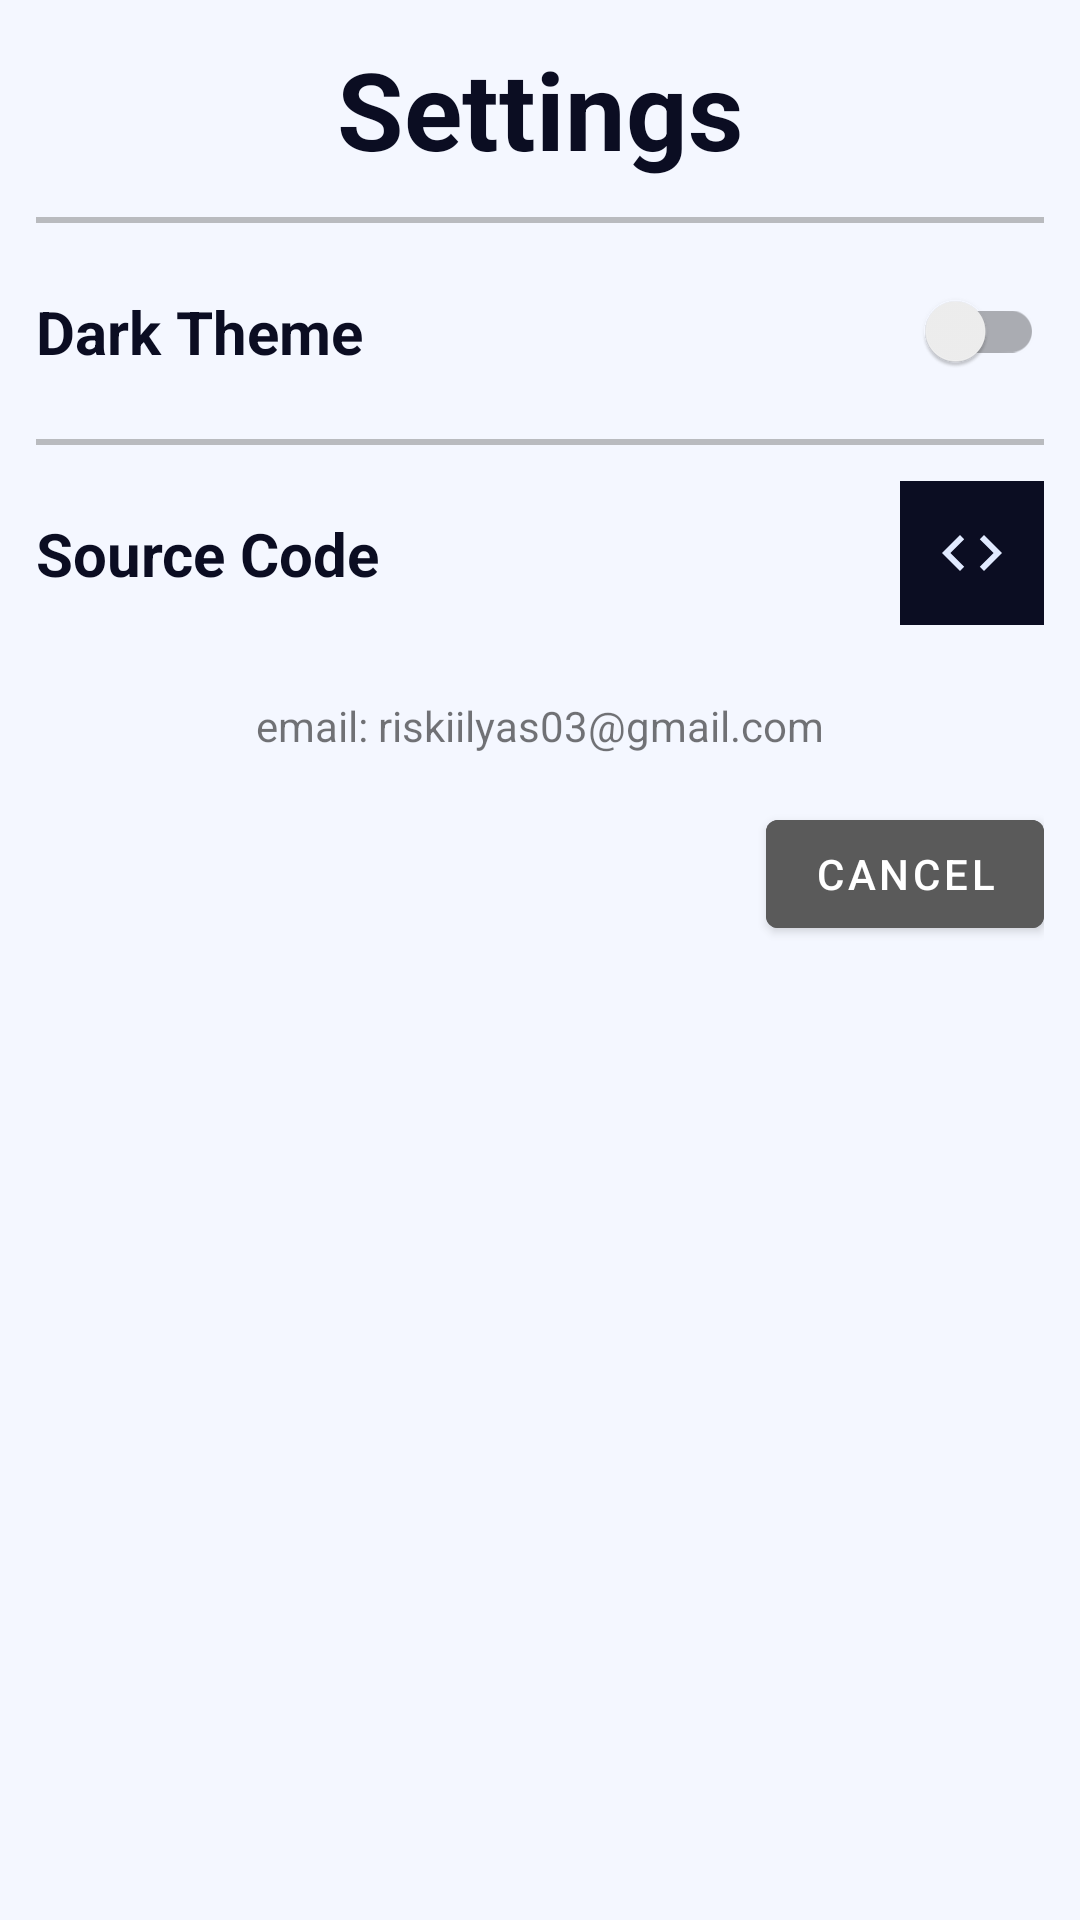

Produce the Android XML layout that renders to this screen, including the resource entries it uses.
<!-- AndroidManifest.xml: application theme Theme.GirhubUserSUB2 -->
<!-- res/layout/settings_layout.xml -->
<?xml version="1.0" encoding="utf-8"?>
<androidx.constraintlayout.widget.ConstraintLayout xmlns:android="http://schemas.android.com/apk/res/android"
    xmlns:app="http://schemas.android.com/apk/res-auto"
    android:layout_width="match_parent"
    android:layout_height="match_parent"
    android:background="@color/background_col"
    android:padding="12dp">

    <TextView
        android:id="@+id/textView"
        android:layout_width="wrap_content"
        android:layout_height="wrap_content"
        android:text="@string/settings"
        android:textColor="@color/text_col"
        android:textSize="36sp"
        android:textStyle="bold"
        app:layout_constraintEnd_toEndOf="parent"
        app:layout_constraintHorizontal_bias="0.5"
        app:layout_constraintStart_toStartOf="parent"
        app:layout_constraintTop_toTopOf="parent" />

    <View
        android:id="@+id/view"
        android:layout_width="match_parent"
        android:layout_height="2dp"
        android:layout_marginTop="12dp"
        android:background="@color/line_col"
        app:layout_constraintEnd_toEndOf="parent"
        app:layout_constraintHorizontal_bias="0.5"
        app:layout_constraintStart_toStartOf="parent"
        app:layout_constraintTop_toBottomOf="@+id/textView" />

    <TextView
        android:id="@+id/textView2"
        android:layout_width="wrap_content"
        android:layout_height="wrap_content"
        android:text="@string/dark_theme"
        android:textColor="@color/text_col"
        android:textSize="20sp"
        android:textStyle="bold"
        app:layout_constraintBottom_toBottomOf="@+id/switchCompat"
        app:layout_constraintStart_toStartOf="parent"
        app:layout_constraintTop_toTopOf="@+id/switchCompat" />

    <androidx.appcompat.widget.SwitchCompat
        android:id="@+id/switchCompat"
        android:layout_width="wrap_content"
        android:layout_height="wrap_content"
        android:layout_marginTop="12dp"
        app:layout_constraintEnd_toEndOf="parent"
        app:layout_constraintTop_toBottomOf="@+id/view" />

    <View
        android:id="@+id/view2"
        android:layout_width="match_parent"
        android:layout_height="2dp"
        android:layout_marginTop="12dp"
        android:background="@color/line_col"
        app:layout_constraintEnd_toEndOf="parent"
        app:layout_constraintHorizontal_bias="0.5"
        app:layout_constraintStart_toStartOf="parent"
        app:layout_constraintTop_toBottomOf="@+id/switchCompat"
        app:layout_goneMarginTop="12dp" />

    <TextView
        android:id="@+id/textView3"
        android:layout_width="wrap_content"
        android:layout_height="wrap_content"
        android:text="@string/source_code"
        android:textColor="@color/text_col"
        android:textSize="20sp"
        android:textStyle="bold"
        app:layout_constraintBottom_toBottomOf="@+id/btnSourceCode"
        app:layout_constraintStart_toStartOf="parent"
        app:layout_constraintTop_toTopOf="@+id/btnSourceCode" />

    <ImageButton
        android:id="@+id/btnSourceCode"
        android:layout_width="48dp"
        android:layout_height="48dp"
        android:layout_marginTop="12dp"
        android:background="@color/appbar"
        android:contentDescription="@string/source_code"
        android:src="@drawable/ic_baseline_code_24"
        app:layout_constraintEnd_toEndOf="parent"
        app:layout_constraintTop_toBottomOf="@+id/view2" />

    <TextView
        android:id="@+id/textView4"
        android:layout_width="wrap_content"
        android:layout_height="wrap_content"
        android:text="@string/email_riskiilyas03_gmail_com"
        app:layout_constraintEnd_toEndOf="parent"
        android:layout_marginTop="24dp"
        app:layout_constraintHorizontal_bias="0.5"
        app:layout_constraintStart_toStartOf="parent"
        app:layout_constraintTop_toBottomOf="@+id/btnSourceCode" />

    <com.google.android.material.button.MaterialButton
        android:id="@+id/btnCancelExit"
        android:layout_width="wrap_content"
        android:layout_height="wrap_content"
        android:layout_marginTop="16dp"
        android:backgroundTint="#5A5A5A"
        android:text="@string/cancel"
        android:textColor="@color/white"
        app:layout_constraintEnd_toEndOf="parent"
        app:layout_constraintTop_toBottomOf="@+id/textView4" />

</androidx.constraintlayout.widget.ConstraintLayout>
<!-- resources referenced by this layout -->
<resources>
  <color name="appbar">#0B0D22</color>
  <color name="background_col">#F4F7FF</color>
  <color name="line_col">#88888888</color>
  <color name="text_col">#0B0D22</color>
  <color name="white">#FFFFFFFF</color>
  <!-- drawable ic_baseline_code_24 (drawable) -->
  <vector android:height="24dp" android:tint="#E1EAFF"
      android:viewportHeight="24" android:viewportWidth="24"
      android:width="24dp" xmlns:android="http://schemas.android.com/apk/res/android">
      <path android:fillColor="@android:color/white" android:pathData="M9.4,16.6L4.8,12l4.6,-4.6L8,6l-6,6 6,6 1.4,-1.4zM14.6,16.6l4.6,-4.6 -4.6,-4.6L16,6l6,6 -6,6 -1.4,-1.4z"/>
  </vector>
  <string name="cancel">Cancel</string>
  <string name="dark_theme">Dark Theme</string>
  <string name="email_riskiilyas03_gmail_com">email: riskiilyas03@gmail.com</string>
  <string name="settings">Settings</string>
  <string name="source_code">Source Code</string>
  <style name="Theme.GirhubUserSUB2" parent="Theme.MaterialComponents.DayNight.NoActionBar">
          
          <item name="colorPrimary">@color/text_col</item>
          <item name="colorPrimaryVariant">@color/purple_700</item>
          <item name="colorOnPrimary">@color/text_col</item>
          
          <item name="colorSecondary">@color/teal_200</item>
          <item name="colorSecondaryVariant">@color/teal_700</item>
          <item name="colorOnSecondary">@color/background_col</item>
          
          <item name="android:statusBarColor">@color/appbar</item>
          <item name="android:editTextColor">@color/appbar</item>
          <item name="android:textColorHint">@color/appbar</item>
          
      </style>
  <color name="purple_700">#FF3700B3</color>
  <color name="teal_200">#FF03DAC5</color>
  <color name="teal_700">#FF018786</color>
</resources>
